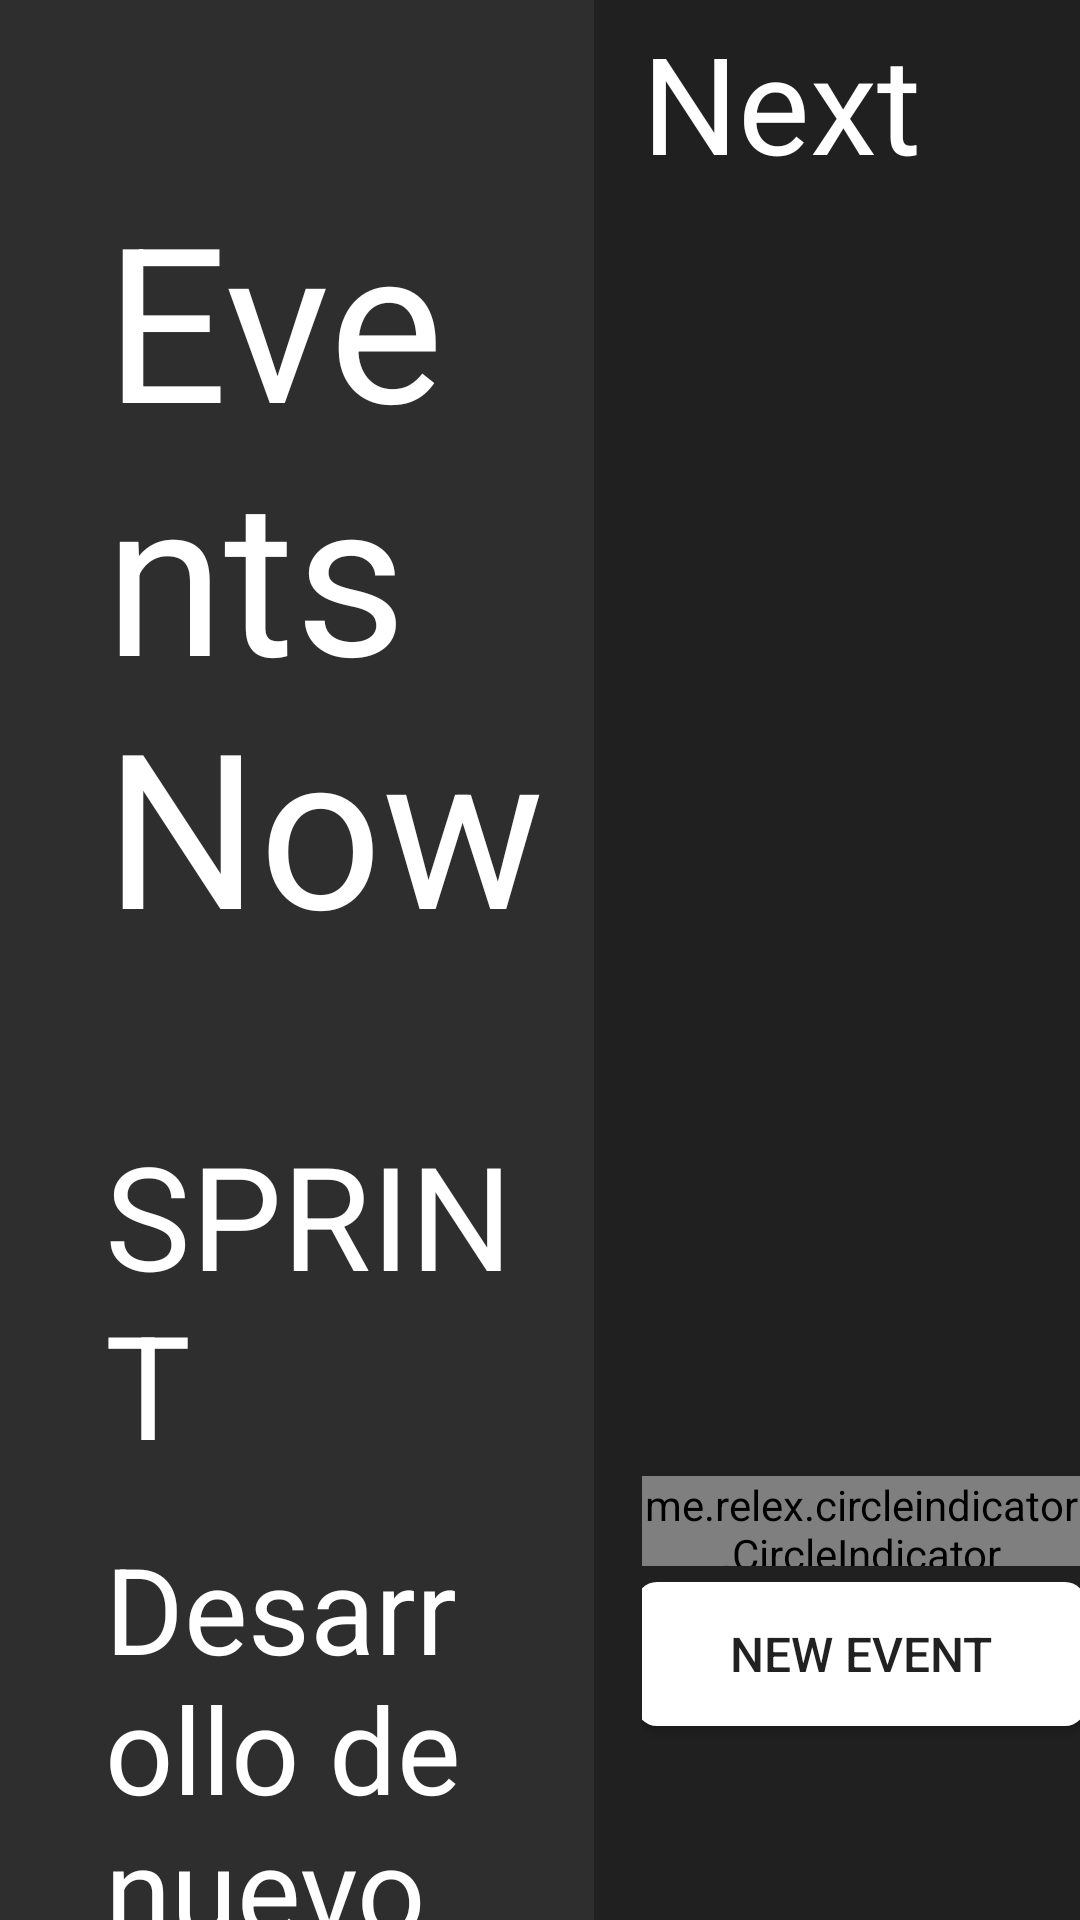

Reconstruct the res/layout file that produces this screen, plus the resources it refers to.
<!-- AndroidManifest.xml: application theme AppTheme -->
<!-- res/layout/activity_main.xml -->
<?xml version="1.0" encoding="utf-8"?>
<LinearLayout xmlns:android="http://schemas.android.com/apk/res/android"
    xmlns:app="http://schemas.android.com/apk/res-auto"
    xmlns:tools="http://schemas.android.com/tools"
    android:id="@+id/activity_main"
    android:layout_width="match_parent"
    android:layout_height="match_parent"
    android:orientation="horizontal"
    android:weightSum="1"
    tools:context="com.sundevs.events.MainActivity">

    <LinearLayout
        android:id="@+id/panel_no_events"
        android:layout_width="0dp"
        android:layout_height="match_parent"
        android:layout_gravity="center"
        android:layout_weight="0.55"
        android:background="@color/colorPanelNow"
        android:gravity="center"
        android:orientation="vertical"
        android:paddingStart="35dp"
        android:paddingTop="58dp"
        android:visibility="gone">

        <TextView
            android:layout_width="match_parent"
            android:layout_height="wrap_content"
            android:text="@string/lab_no_events"
            android:textColor="@android:color/white"
            android:textSize="@dimen/text_size_big" />

    </LinearLayout>

    <LinearLayout
        android:id="@+id/panel_now"
        android:layout_width="0dp"
        android:layout_height="match_parent"
        android:layout_gravity="center"
        android:layout_weight="0.55"
        android:background="@color/colorPanelNow"
        android:orientation="vertical"
        android:paddingStart="35dp"
        android:paddingTop="58dp"
        android:visibility="visible">

        <TextView
            android:layout_width="wrap_content"
            android:layout_height="wrap_content"
            android:text="Events Now"
            android:textColor="@android:color/white"
            android:textSize="72sp" />

        <TextView
            android:id="@+id/lab_name_event"
            android:layout_width="wrap_content"
            android:layout_height="wrap_content"
            android:layout_marginTop="50dp"
            android:text="Sprint"
            android:textAllCaps="true"
            android:textColor="@android:color/white"
            android:textSize="48sp" />

        <TextView
            android:id="@+id/lab_description_event"
            android:layout_width="wrap_content"
            android:layout_height="wrap_content"
            android:layout_marginTop="16dp"
            android:text="Desarrollo de nuevo proyecto"
            android:textColor="@android:color/white"
            android:textSize="40sp" />

        <TextView
            android:id="@+id/lab_hour_event"
            android:layout_width="wrap_content"
            android:layout_height="wrap_content"
            android:layout_marginTop="16dp"
            android:text="10:00 am - 12:00 pm"
            android:textColor="@android:color/white"
            android:textSize="40sp" />

    </LinearLayout>

    <LinearLayout
        android:layout_width="0dp"
        android:layout_height="match_parent"
        android:layout_weight="0.45"
        android:background="@color/colorPanelNext"
        android:orientation="vertical"
        android:paddingLeft="16dp"
        android:paddingTop="4dp"
        android:weightSum="1">

        <TextView
            android:layout_width="wrap_content"
            android:layout_height="0dp"
            android:layout_weight="0.1"
            android:text="Next Reservations"
            android:textColor="@android:color/white"
            android:textSize="45sp" />

        <android.support.v4.view.ViewPager
            android:id="@+id/pager"
            android:layout_width="match_parent"
            android:layout_height="0dp"
            android:layout_marginTop="16dp"
            android:layout_weight="0.7">

        </android.support.v4.view.ViewPager>

        <me.relex.circleindicator.CircleIndicator
            android:id="@+id/indicator"
            android:layout_width="match_parent"
            android:layout_height="30dp"
            app:ci_orientation="horizontal" />

        <LinearLayout
            android:layout_width="match_parent"
            android:layout_height="0dp"
            android:layout_weight="0.1"
            android:gravity="center">

            <Button
                android:id="@+id/btn_new_event"
                android:layout_width="150dp"
                android:layout_height="wrap_content"
                android:background="@drawable/background_btn"
                android:text="New event"
                android:textSize="16sp" />
        </LinearLayout>


    </LinearLayout>

</LinearLayout>
<!-- resources referenced by this layout -->
<resources>
  <color name="colorPanelNext">#202020</color>
  <color name="colorPanelNow">#2E2E2E</color>
  <dimen name="text_size_big">48sp</dimen>
  <!-- drawable background_btn (drawable) -->
  <?xml version="1.0" encoding="utf-8"?>
  <shape xmlns:android="http://schemas.android.com/apk/res/android"
      android:shape="rectangle">
      <corners android:radius="7dp" />
      <solid android:color="@android:color/white" />
  
  </shape>
  <string name="lab_no_events">There are not events right now! </string>
  <style name="AppTheme" parent="Theme.AppCompat.Light.DarkActionBar">
          
          <item name="colorPrimary">@color/colorPrimary</item>
          <item name="colorPrimaryDark">@color/colorPrimaryDark</item>
          <item name="colorAccent">@color/colorAccent</item>
      </style>
  <color name="colorPrimary">#3D3D3D</color>
  <color name="colorPrimaryDark">#3D3D3D</color>
  <color name="colorAccent">#FFFFFF</color>
</resources>
